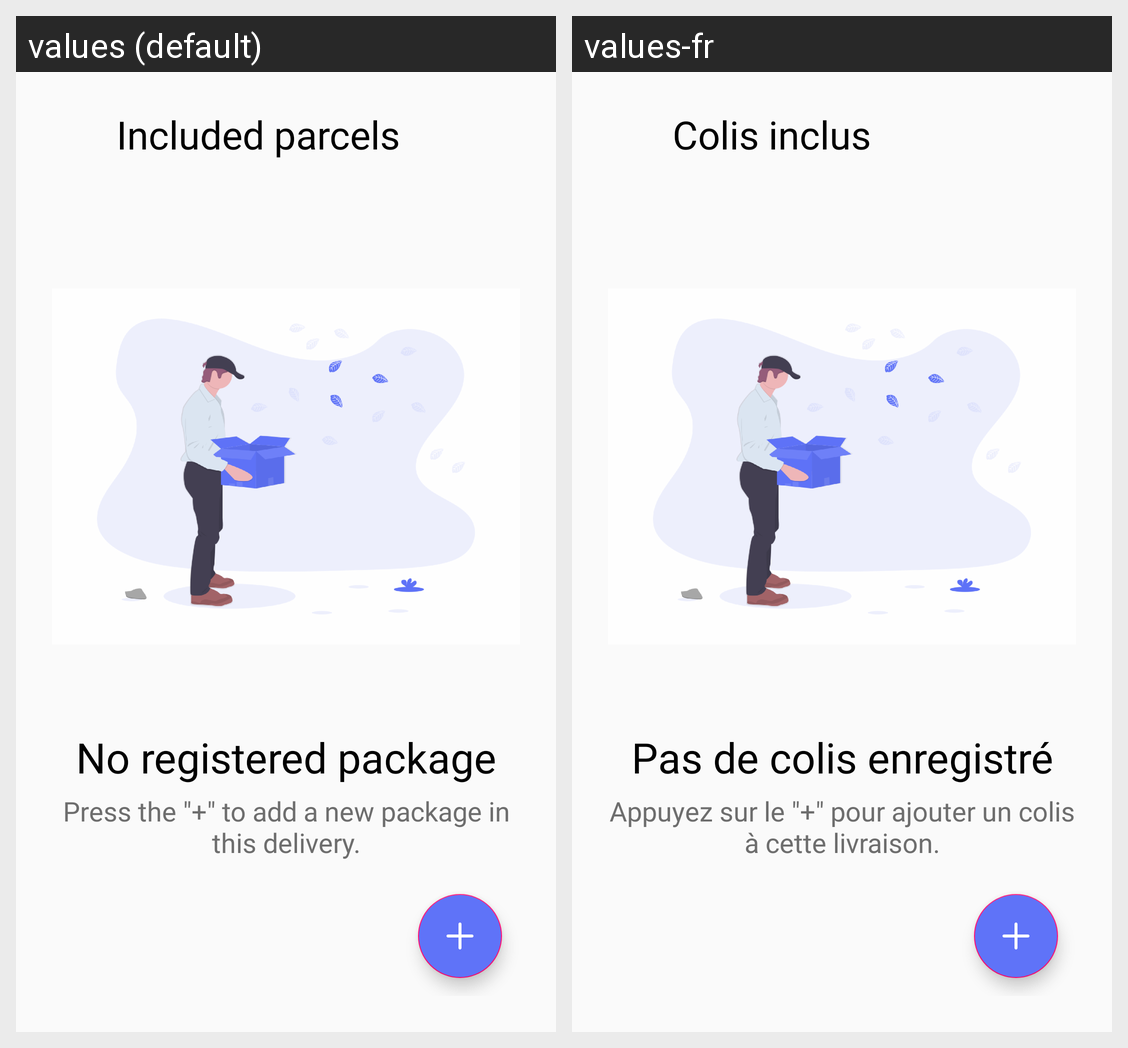

For this localized Android screen grid, give each drawn string resource with its value in every locale shown.
Android screen res/layout/activity_included_parcels.xml rendered under 2 locales, left to right: values (default), values-fr. Device: Nexus 5 (rendered at 1080×1920; each locale shown at half size, 540×960, under a caption strip naming it); theme AppTheme.
Strings drawn on this screen, with the default value and each locale's value (text and hints the layout hard-codes, and strings that could not be matched under every locale, appear in the picture but are not listed):

str_saved_parcels
  values: Included parcels
  values-fr: Colis inclus

str_no_registered_package
  values: No registered package
  values-fr: Pas de colis enregistré

str_parcel_tap_the_plus_button_text
  values: Press the "+" to add a new package in this delivery.
  values-fr: Appuyez sur le "+" pour ajouter un colis à cette livraison.
